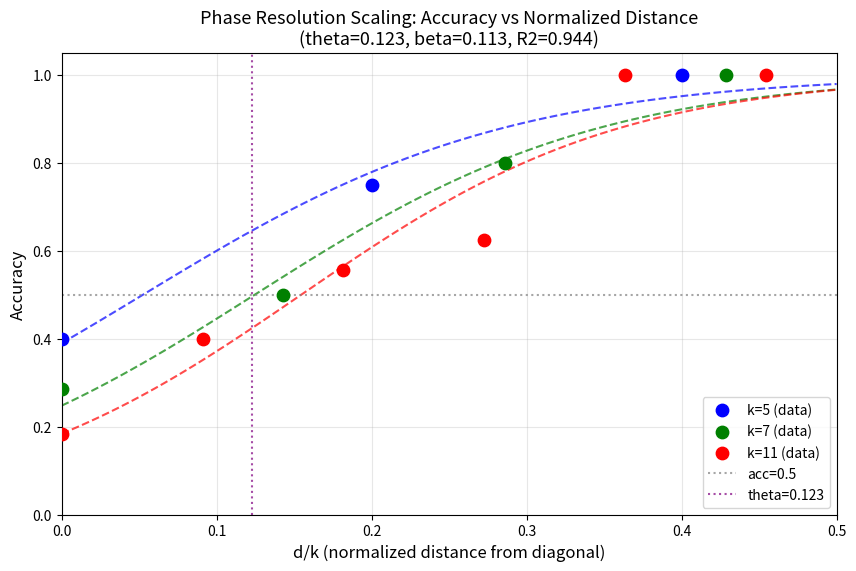

Write the Python code that produced this figure.
"""
Phase Resolution Scaling Analysis
=================================
TASK 1: Plot accuracy vs d/k (normalized) for k=5,7,11 on same axes
TASK 2: Fit sigmoid to each k and pooled data
TASK 3: Interpret critical angle and sharpness
TASK 4: Save structured results to JSON
"""

import matplotlib
matplotlib.use('Agg')
import numpy as np
import matplotlib.pyplot as plt
from scipy.optimize import curve_fit
import json
from pathlib import Path

# Hardcoded data from step3_analysis
DATA = {
    5: {0: 0.400, 1: 0.750, 2: 1.000, 3: 1.000, 4: 1.000},
    7: {0: 0.286, 1: 0.500, 2: 0.800, 3: 1.000, 4: 1.000, 5: 1.000, 6: 1.000},
    11: {0: 0.182, 1: 0.400, 2: 0.556, 3: 0.625, 4: 1.000, 
         5: 1.000, 6: 1.000, 7: 1.000, 8: 1.000, 9: 1.000, 10: 1.000},
}

def sigmoid(x, theta, beta):
    """acc(d/k) = 1 / (1 + exp(-(d/k - theta) / beta))"""
    x = np.asarray(x)
    return 1.0 / (1.0 + np.exp(-(x - theta) / beta))

def fit_sigmoid(x_data, y_data):
    """Fit sigmoid to data, return theta, beta, r_squared"""
    x_arr = np.asarray(x_data)
    y_arr = np.asarray(y_data)
    
    try:
        popt, _ = curve_fit(sigmoid, x_arr, y_arr, p0=[0.3, 0.05], bounds=([0, 0.001], [0.5, 0.5]))
        theta, beta = popt
        
        y_pred = sigmoid(x_arr, theta, beta)
        ss_res = np.sum((y_arr - y_pred) ** 2)
        ss_tot = np.sum((y_arr - np.mean(y_arr)) ** 2)
        r_squared = 1 - (ss_res / ss_tot) if ss_tot > 0 else 0
        
        return theta, beta, r_squared
    except Exception as e:
        print(f"Fit failed: {e}")
        return None, None, None

def main():
    k_values = [5, 7, 11]
    colors = {5: 'blue', 7: 'green', 11: 'red'}
    
    # Build normalized data
    all_data = {}
    for k in k_values:
        all_data[k] = {'d_over_k': [], 'acc': []}
        for d, acc in DATA[k].items():
            all_data[k]['d_over_k'].append(d / k)
            all_data[k]['acc'].append(acc)
    
    # Print normalized table
    print("=" * 60)
    print("NORMALIZED TABLE: accuracy vs d/k")
    print("=" * 60)
    print(f"{'d/k':>8}  {'k=5':>8}  {'k=7':>8}  {'k=11':>8}")
    print("-" * 60)
    
    max_dk = max(max(v['d_over_k']) for v in all_data.values())
    dk_points = np.arange(0, round(max_dk*20)+1) / 20
    
    for dk in dk_points:
        row = f"{dk:8.3f}"
        for k in k_values:
            matches = [all_data[k]['acc'][i] for i, x in enumerate(all_data[k]['d_over_k']) if abs(x - dk) < 0.001]
            if matches:
                row += f"  {matches[0]:7.3f}"
            else:
                row += f"  {'---':>7}"
        print(row)
    
    # Per-k sigmoid fits
    print("\n" + "=" * 60)
    print("PER-K SIGMOID FITS")
    print("=" * 60)
    
    per_k_results = {}
    for k in k_values:
        x = all_data[k]['d_over_k']
        y = all_data[k]['acc']
        theta, beta, r2 = fit_sigmoid(x, y)
        per_k_results[k] = {'theta': theta, 'beta': beta, 'r_squared': r2}
        print(f"k={k:2d}: theta = {theta:.4f}, beta = {beta:.4f}, R2 = {r2:.4f}")
    
    # Universal (pooled) sigmoid fit
    print("\n" + "=" * 60)
    print("UNIVERSAL SIGMOID FIT (pooled all k)")
    print("=" * 60)
    
    all_x = []
    all_y = []
    for k in k_values:
        all_x.extend(all_data[k]['d_over_k'])
        all_y.extend(all_data[k]['acc'])
    
    universal_theta, universal_beta, universal_r2 = fit_sigmoid(all_x, all_y)
    print(f"theta_universal = {universal_theta:.4f}")
    print(f"beta_universal = {universal_beta:.4f}")
    print(f"R2 = {universal_r2:.4f}")
    
    # Critical angle interpretation
    print("\n" + "=" * 60)
    print("CRITICAL ANGLE INTERPRETATION")
    print("=" * 60)
    
    for k in k_values:
        theta = per_k_results[k]['theta']
        angle_rad = theta * 2 * np.pi
        angle_deg = np.degrees(angle_rad)
        print(f"k={k:2d}: theta = {theta:.4f} -> {theta*2*math.pi:.4f} rad = {angle_deg:.2f} deg")
    
    print(f"\nUniversal: theta = {universal_theta:.4f} -> {universal_theta*2*math.pi:.4f} rad = {np.degrees(universal_theta*2*np.pi):.2f} deg")
    
    # Sharpness interpretation
    print("\n" + "=" * 60)
    print("SHARPNESS INTERPRETATION")
    print("=" * 60)
    
    avg_beta = universal_beta
    if avg_beta < 0.05:
        sharpness_verdict = "SHARP CLIFF (binary resolution limit)"
    elif avg_beta > 0.15:
        sharpness_verdict = "GRADUAL DEGRADATION (soft limit)"
    else:
        sharpness_verdict = "MODERATE TRANSITION"
    
    print(f"beta = {avg_beta:.4f}")
    print(f"Verdict: {sharpness_verdict}")
    
    # Collapse quality (MAD between k=7 and k=11 at shared d/k)
    print("\n" + "=" * 60)
    print("COLLAPSE QUALITY")
    print("=" * 60)
    
    k7_x = np.array(all_data[7]['d_over_k'])
    k11_x = np.array(all_data[11]['d_over_k'])
    k7_y = np.array(all_data[7]['acc'])
    k11_y = np.array(all_data[11]['acc'])
    
    common_x = np.intersect1d(np.round(k7_x, 3), np.round(k11_x, 3))
    
    if len(common_x) > 0:
        k7_interp = np.interp(common_x, k7_x, k7_y)
        k11_interp = np.interp(common_x, k11_x, k11_y)
        mad = np.mean(np.abs(k7_interp - k11_interp))
    else:
        mad = float('nan')
    
    if mad < 0.05:
        collapse_verdict = "STRONG COLLAPSE (universal behavior confirmed)"
    elif mad > 0.15:
        collapse_verdict = "WEAK COLLAPSE (k-dependent behavior)"
    else:
        collapse_verdict = "MODERATE COLLAPSE"
    
    print(f"MAD(k=7 vs k=11) = {mad:.4f}")
    print(f"Verdict: {collapse_verdict}")
    
    # Plot
    print("\n" + "=" * 60)
    print("GENERATING PLOT")
    print("=" * 60)
    
    fig, ax = plt.subplots(figsize=(10, 6))
    
    x_fit = np.linspace(0, 0.5, 100)
    
    for k in k_values:
        x = all_data[k]['d_over_k']
        y = all_data[k]['acc']
        
        ax.scatter(x, y, color=colors[k], s=80, zorder=5, label=f'k={k} (data)')
        
        theta = per_k_results[k]['theta']
        beta = per_k_results[k]['beta']
        y_fit = sigmoid(x_fit, theta, beta)
        ax.plot(x_fit, y_fit, color=colors[k], linestyle='--', alpha=0.7, linewidth=1.5)
    
    ax.axhline(y=0.5, color='gray', linestyle=':', alpha=0.7, label='acc=0.5')
    ax.axvline(x=universal_theta, color='purple', linestyle=':', alpha=0.7, label=f'theta={universal_theta:.3f}')
    
    ax.set_xlabel('d/k (normalized distance from diagonal)', fontsize=12)
    ax.set_ylabel('Accuracy', fontsize=12)
    ax.set_title(f'Phase Resolution Scaling: Accuracy vs Normalized Distance\n(theta={universal_theta:.3f}, beta={universal_beta:.3f}, R2={universal_r2:.3f})', fontsize=13)
    ax.set_xlim(0, 0.5)
    ax.set_ylim(0, 1.05)
    ax.legend(loc='lower right')
    ax.grid(True, alpha=0.3)
    
    Path("results/control_v3").mkdir(parents=True, exist_ok=True)
    plt.savefig("results/control_v3/phase_resolution_scaling.png", dpi=150, bbox_inches='tight')
    print("Saved: results/control_v3/phase_resolution_scaling.png")
    
    # Save JSON
    results = {
        "per_k": {
            str(k): {"theta": per_k_results[k]['theta'], "beta": per_k_results[k]['beta'], "r_squared": per_k_results[k]['r_squared']}
            for k in k_values
        },
        "universal": {
            "theta": universal_theta,
            "beta": universal_beta,
            "r_squared": universal_r2,
            "critical_angle_radians": universal_theta * 2 * np.pi,
            "critical_angle_degrees": np.degrees(universal_theta * 2 * np.pi)
        },
        "collapse_quality": {
            "mad_k7_vs_k11": mad,
            "verdict": collapse_verdict
        }
    }
    
    with open("results/control_v3/phase_resolution_fit.json", 'w') as f:
        json.dump(results, f, indent=2)
    print("Saved: results/control_v3/phase_resolution_fit.json")
    
    return results

import math
if __name__ == "__main__":
    results = main()
